Run: headless pygame with SDL's dummy video driver; simulated clock (each Clock.tick advances the game by its frame time, no real sleeping); random seed 0; keys injected as events and as key.get_pressed() state; mouse plan: one left click at the window centre at the start of phase 2, then a move to the lower-right quarter at the start of phase 3.
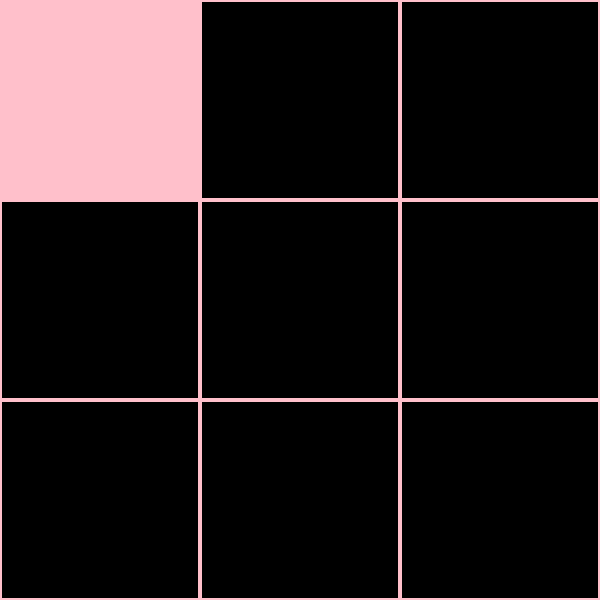
Frame 1 of 4 · flips 1–60 · no input
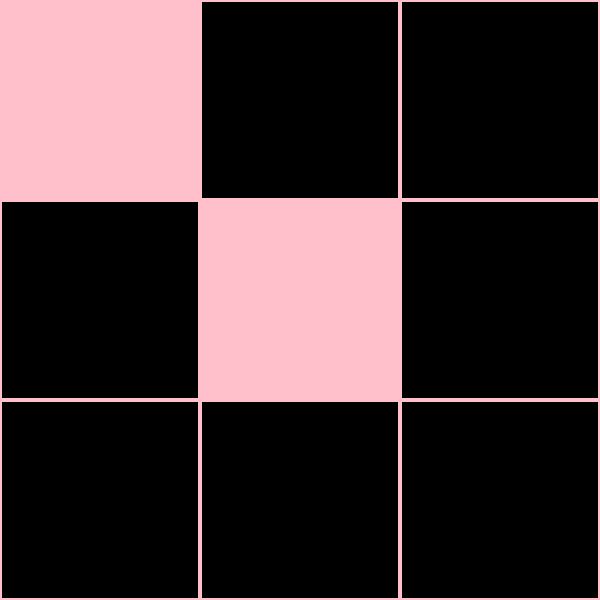
Frame 2 of 4 · flips 61–180 · clicked the window centre · tapped SPACE, RETURN · held RIGHT (→), D
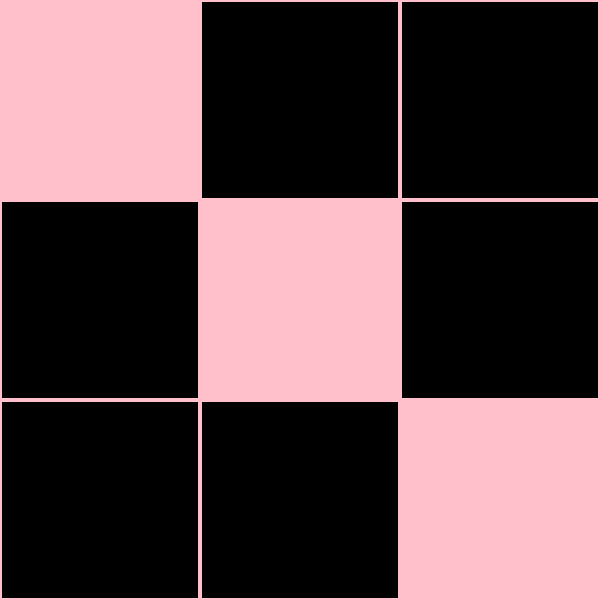
Frame 3 of 4 · flips 181–300 · moved the mouse to the lower-right quarter · held DOWN (↓), S
Frame 4 of 4 · flips 301–420 · held LEFT (←), A, UP (↑), W · screen unchanged from frame 3, image omitted

The pygame program that drew these frames:

import pygame
import sys

width, height = 600, 600
cell_count = 3
cell_size = width/cell_count

grid = []

class Cell:

    def __init__(self, x, y, sz):
        self.x = x
        self.y = y
        self.sz = sz
        self.filled = False
        self.rectangle = pygame.Rect(self.x * sz, self.y * sz, sz, sz)
    
    def show(self):
        pygame.draw.rect(screen, pygame.Color("pink"), self.rectangle, 2)
        if self.filled:
            pygame.draw.rect(screen, pygame.Color("pink"), self.rectangle)

pygame.init()

screen = pygame.display.set_mode((width, height))

for y in range(cell_count):
    for x in range(cell_count):
        grid.append(Cell(x, y, cell_size))

while True:
    for event in pygame.event.get():
        if event.type == pygame.QUIT:
            sys.exit()
    
    # pygame.draw.rect(screen, pygame.Color("red"), (0,0,50,50))
    for cell in grid:
        if cell.rectangle.collidepoint(pygame.mouse.get_pos()):
            cell.filled = True
        cell.show()
        
        
    pygame.display.flip()
